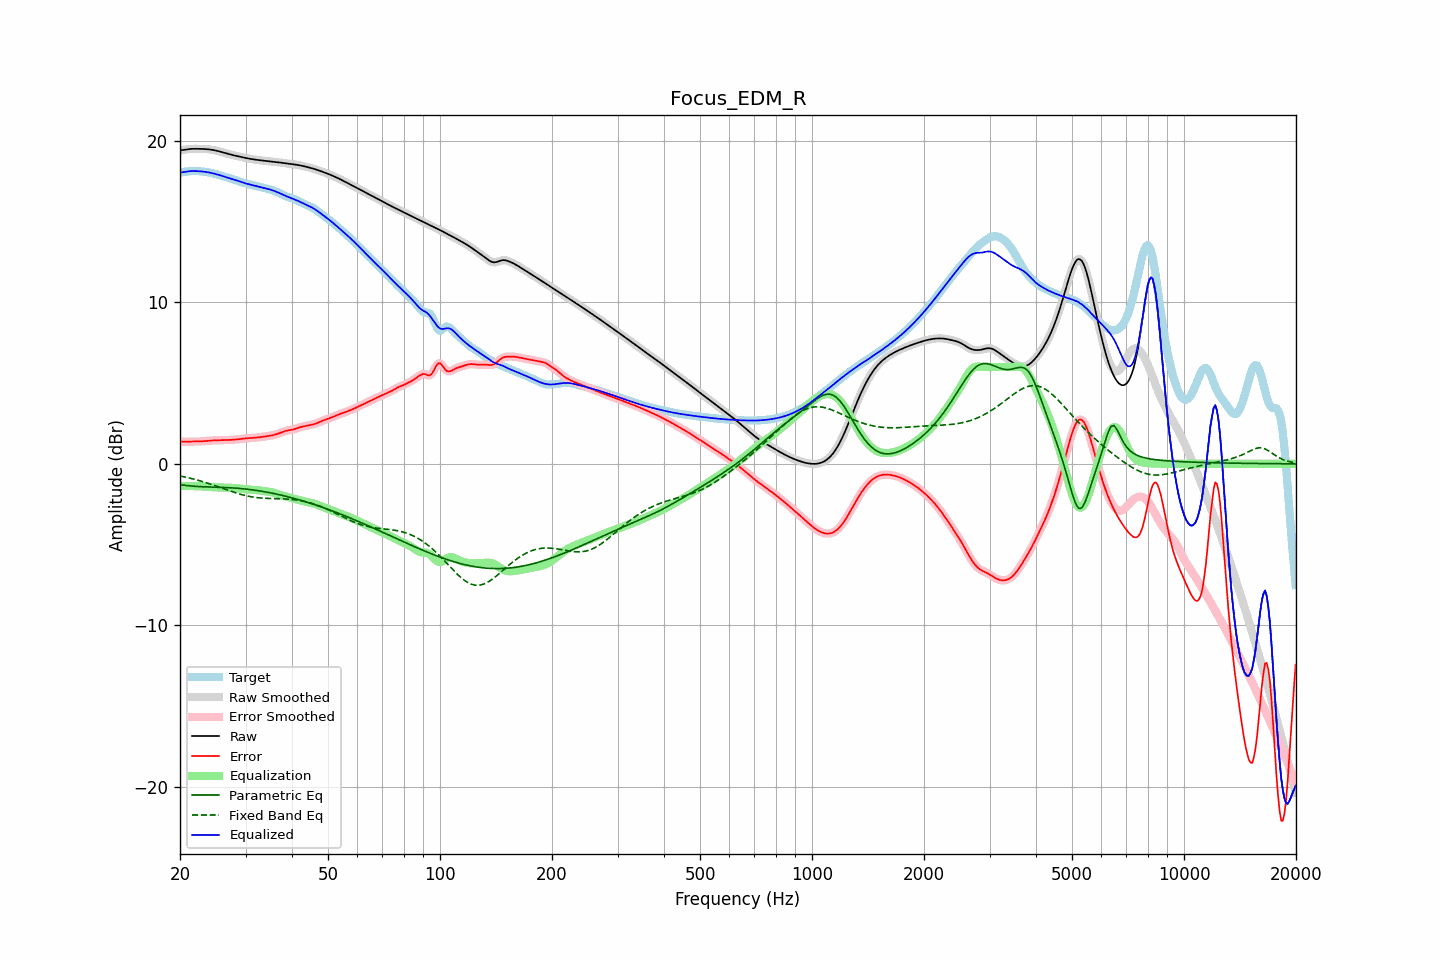

Source data for this figure (header and first rows):
frequency, raw, error, smoothed, error_smoothed, equalization, parametric_eq, fixed_band_eq, equalized_raw, equalized_smoothed, target
20.00, 19.43, 1.38, 19.42, 1.38, -1.38, -1.29, -0.75, 18.05, 18.05, 18.04
20.20, 19.44, 1.37, 19.44, 1.38, -1.38, -1.30, -0.77, 18.06, 18.06, 18.06
20.40, 19.45, 1.37, 19.46, 1.37, -1.38, -1.32, -0.79, 18.08, 18.08, 18.08
20.61, 19.47, 1.37, 19.47, 1.37, -1.37, -1.33, -0.81, 18.10, 18.10, 18.10
20.81, 19.49, 1.37, 19.49, 1.37, -1.37, -1.34, -0.84, 18.11, 18.11, 18.11
21.02, 19.50, 1.38, 19.50, 1.38, -1.37, -1.36, -0.86, 18.13, 18.13, 18.13
21.23, 19.51, 1.38, 19.51, 1.38, -1.38, -1.37, -0.88, 18.14, 18.14, 18.13
21.44, 19.52, 1.38, 19.52, 1.38, -1.38, -1.38, -0.91, 18.14, 18.14, 18.14
21.66, 19.52, 1.38, 19.52, 1.38, -1.38, -1.38, -0.93, 18.14, 18.15, 18.14
21.87, 19.52, 1.38, 19.52, 1.38, -1.38, -1.39, -0.96, 18.14, 18.14, 18.15
22.09, 19.52, 1.38, 19.52, 1.38, -1.38, -1.40, -0.99, 18.14, 18.14, 18.14
22.31, 19.52, 1.38, 19.52, 1.38, -1.38, -1.41, -1.01, 18.14, 18.14, 18.14
22.54, 19.52, 1.39, 19.52, 1.39, -1.39, -1.41, -1.04, 18.13, 18.13, 18.13
22.76, 19.52, 1.39, 19.52, 1.39, -1.39, -1.42, -1.07, 18.13, 18.13, 18.13
22.99, 19.52, 1.40, 19.52, 1.40, -1.40, -1.42, -1.10, 18.12, 18.12, 18.12
23.22, 19.51, 1.41, 19.51, 1.41, -1.41, -1.42, -1.13, 18.11, 18.11, 18.10
23.45, 19.51, 1.42, 19.51, 1.42, -1.41, -1.43, -1.16, 18.09, 18.09, 18.09
23.69, 19.50, 1.42, 19.50, 1.42, -1.42, -1.43, -1.19, 18.08, 18.08, 18.07
23.92, 19.49, 1.43, 19.49, 1.43, -1.43, -1.44, -1.23, 18.06, 18.06, 18.06
24.16, 19.48, 1.44, 19.48, 1.44, -1.44, -1.44, -1.26, 18.04, 18.04, 18.04
24.40, 19.46, 1.45, 19.46, 1.45, -1.45, -1.44, -1.29, 18.01, 18.02, 18.01
24.65, 19.44, 1.45, 19.44, 1.45, -1.45, -1.44, -1.33, 17.99, 17.99, 17.99
24.89, 19.42, 1.46, 19.42, 1.46, -1.46, -1.45, -1.36, 17.97, 17.97, 17.97
25.14, 19.40, 1.46, 19.40, 1.46, -1.46, -1.45, -1.39, 17.94, 17.94, 17.94
25.39, 19.37, 1.46, 19.37, 1.46, -1.46, -1.45, -1.43, 17.91, 17.91, 17.91
25.65, 19.35, 1.47, 19.35, 1.47, -1.47, -1.46, -1.46, 17.88, 17.88, 17.88
25.91, 19.32, 1.47, 19.32, 1.47, -1.47, -1.46, -1.50, 17.85, 17.85, 17.85
26.16, 19.29, 1.47, 19.29, 1.47, -1.47, -1.46, -1.54, 17.82, 17.82, 17.82
26.43, 19.26, 1.47, 19.26, 1.47, -1.47, -1.47, -1.57, 17.79, 17.79, 17.79
26.69, 19.23, 1.48, 19.23, 1.48, -1.47, -1.47, -1.61, 17.76, 17.76, 17.75
26.96, 19.20, 1.48, 19.20, 1.48, -1.48, -1.48, -1.64, 17.72, 17.73, 17.72
27.23, 19.18, 1.48, 19.18, 1.48, -1.48, -1.48, -1.68, 17.69, 17.70, 17.69
27.50, 19.15, 1.49, 19.15, 1.49, -1.49, -1.49, -1.71, 17.67, 17.67, 17.67
27.77, 19.13, 1.49, 19.13, 1.49, -1.49, -1.49, -1.74, 17.64, 17.64, 17.64
28.05, 19.11, 1.50, 19.11, 1.50, -1.50, -1.50, -1.78, 17.60, 17.60, 17.61
28.33, 19.08, 1.51, 19.08, 1.51, -1.51, -1.51, -1.81, 17.57, 17.57, 17.57
28.62, 19.06, 1.52, 19.06, 1.52, -1.52, -1.52, -1.84, 17.54, 17.54, 17.54
28.90, 19.04, 1.54, 19.04, 1.54, -1.54, -1.52, -1.87, 17.50, 17.50, 17.50
29.19, 19.02, 1.55, 19.02, 1.55, -1.55, -1.53, -1.90, 17.47, 17.47, 17.47
29.48, 19.00, 1.56, 19.00, 1.56, -1.56, -1.54, -1.92, 17.44, 17.44, 17.43
29.78, 18.97, 1.57, 18.97, 1.57, -1.57, -1.55, -1.95, 17.41, 17.41, 17.40
30.08, 18.95, 1.58, 18.95, 1.58, -1.58, -1.56, -1.97, 17.38, 17.38, 17.37
30.38, 18.93, 1.58, 18.93, 1.58, -1.59, -1.58, -2.00, 17.35, 17.35, 17.35
30.68, 18.91, 1.59, 18.91, 1.59, -1.59, -1.59, -2.02, 17.32, 17.32, 17.32
30.99, 18.90, 1.60, 18.90, 1.60, -1.60, -1.60, -2.04, 17.30, 17.30, 17.30
31.30, 18.88, 1.61, 18.88, 1.61, -1.61, -1.61, -2.05, 17.27, 17.27, 17.27
31.61, 18.86, 1.62, 18.86, 1.62, -1.61, -1.63, -2.07, 17.25, 17.25, 17.25
31.93, 18.85, 1.62, 18.85, 1.62, -1.62, -1.64, -2.08, 17.23, 17.23, 17.23
32.24, 18.84, 1.63, 18.84, 1.63, -1.63, -1.65, -2.10, 17.20, 17.20, 17.20
32.57, 18.82, 1.64, 18.82, 1.64, -1.64, -1.67, -2.11, 17.18, 17.18, 17.18
32.89, 18.81, 1.65, 18.81, 1.65, -1.66, -1.69, -2.12, 17.16, 17.16, 17.16
33.22, 18.80, 1.67, 18.80, 1.67, -1.67, -1.70, -2.12, 17.13, 17.13, 17.13
33.55, 18.79, 1.68, 18.79, 1.68, -1.68, -1.72, -2.13, 17.11, 17.11, 17.10
33.89, 18.78, 1.70, 18.78, 1.70, -1.69, -1.74, -2.14, 17.08, 17.08, 17.08
34.23, 18.77, 1.71, 18.77, 1.71, -1.71, -1.76, -2.14, 17.06, 17.06, 17.05
34.57, 18.75, 1.73, 18.75, 1.73, -1.72, -1.77, -2.15, 17.03, 17.03, 17.03
34.92, 18.74, 1.74, 18.74, 1.74, -1.74, -1.79, -2.15, 17.00, 17.00, 17.00
35.27, 18.73, 1.76, 18.73, 1.76, -1.76, -1.81, -2.15, 16.97, 16.97, 16.98
35.62, 18.72, 1.78, 18.72, 1.78, -1.78, -1.83, -2.15, 16.94, 16.94, 16.94
35.97, 18.71, 1.81, 18.71, 1.81, -1.81, -1.85, -2.16, 16.90, 16.90, 16.91
... 635 more rows
